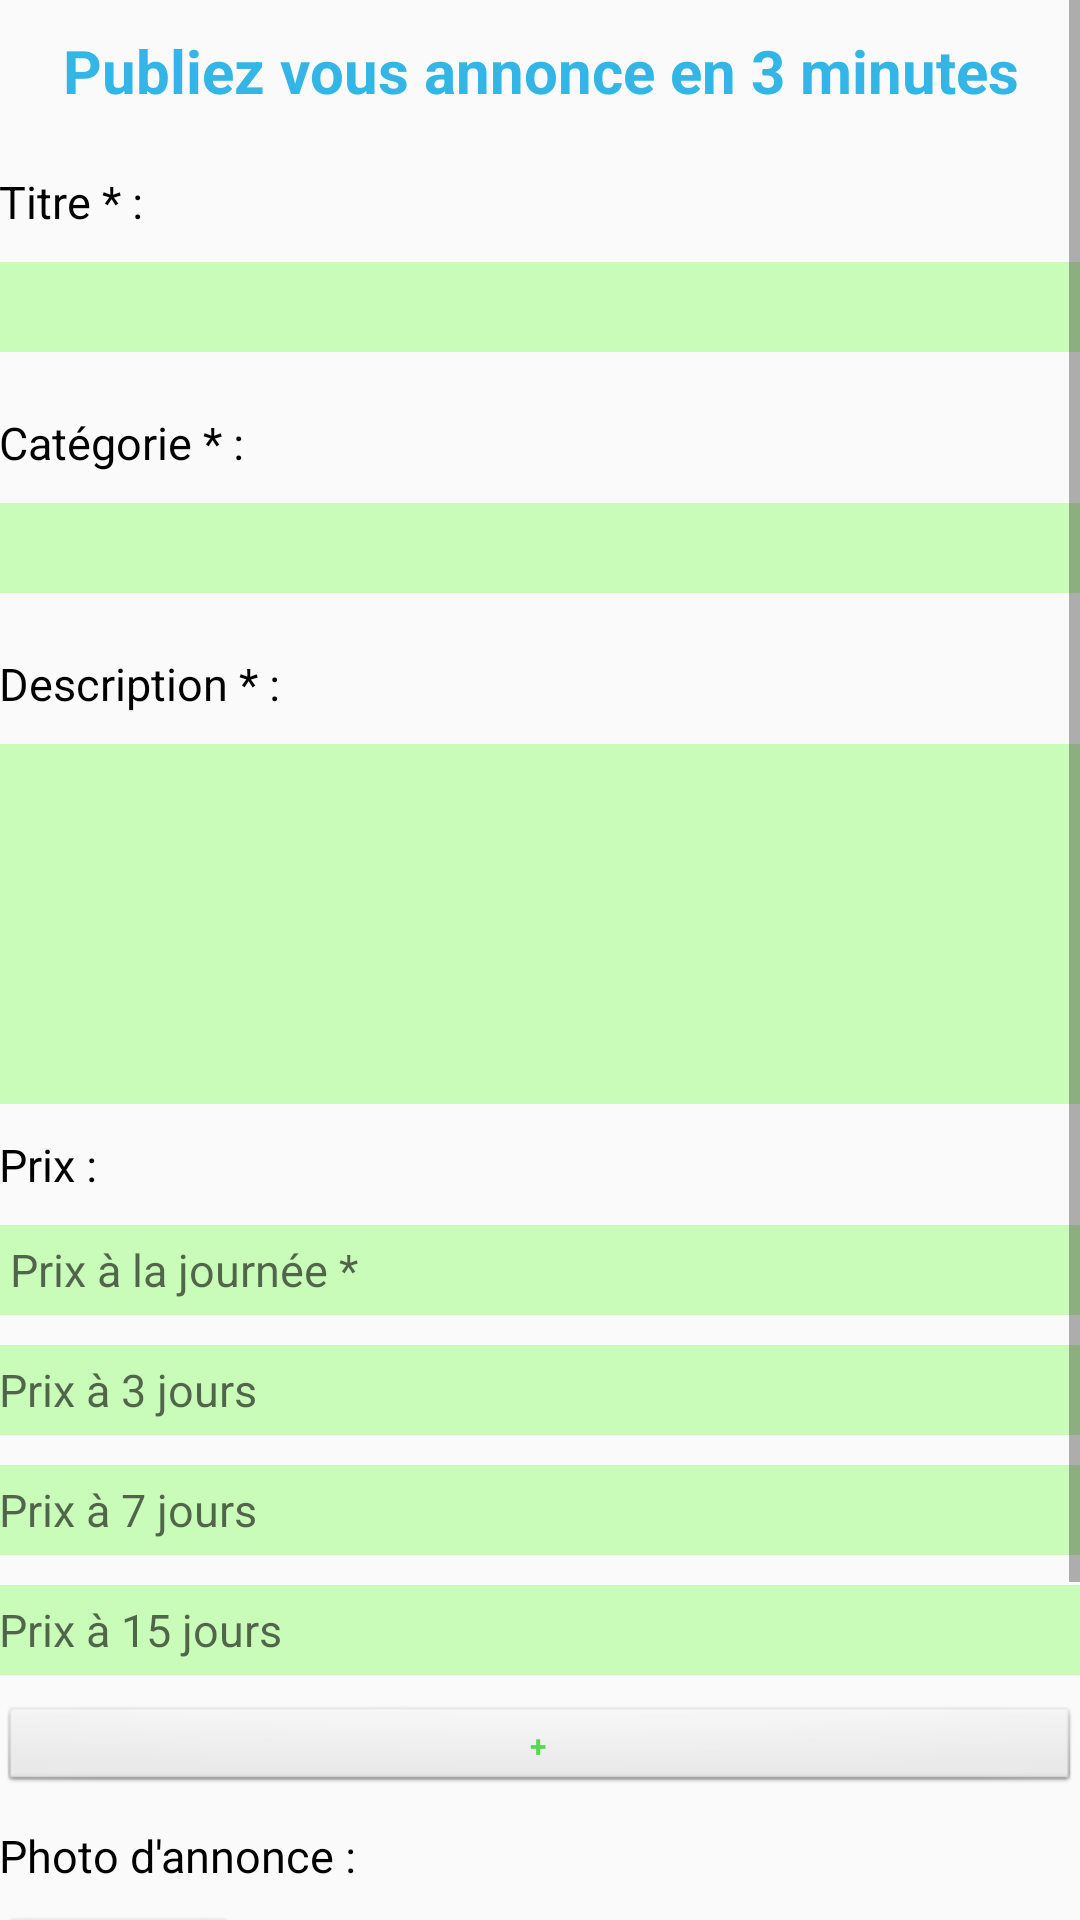

Produce the Android XML layout that renders to this screen, including the resource entries it uses.
<!-- AndroidManifest.xml: application theme AppTheme -->
<!-- res/layout/activity_depot_annonce.xml -->
<?xml version="1.0" encoding="utf-8"?>
<RelativeLayout xmlns:android="http://schemas.android.com/apk/res/android"
    xmlns:tools="http://schemas.android.com/tools" android:layout_width="match_parent"
    android:layout_height="match_parent" android:paddingLeft="@dimen/activity_horizontal_margin"
    android:paddingRight="@dimen/activity_horizontal_margin"
    android:paddingTop="@dimen/activity_vertical_margin"
    android:paddingBottom="@dimen/activity_vertical_margin"
    tools:context=".PartieJeDepose.DepotAnnonce">

    <ScrollView
        android:layout_width="match_parent"
        android:layout_height="match_parent"
        android:id="@+id/svDepotAnnonce">

        <LinearLayout
            android:orientation="vertical"
            android:layout_width="match_parent"
            android:layout_height="wrap_content"
            android:layout_alignParentTop="true"
            android:layout_centerHorizontal="true"
            android:id="@+id/linearLayout3"
            android:weightSum="1">

            <TextView
                android:layout_width="match_parent"
                android:layout_height="wrap_content"
                android:text="Publiez vous annonce en 3 minutes"
                android:id="@+id/tv1DepotAnnonce"
                android:layout_alignParentTop="true"
                android:layout_centerHorizontal="true"
                android:textSize="20dp"
                android:textColor="@android:color/holo_blue_light"
                android:textStyle="bold"
                android:layout_marginTop="10dp"
                android:textAlignment="center" />

            <TextView
                android:layout_width="wrap_content"
                android:layout_height="wrap_content"
                android:text="Titre * :"
                android:id="@+id/tvTitreDepotAnnonce"
                android:textSize="15dp"
                android:textColor="@android:color/black"
                android:layout_marginTop="20dp" />

            <EditText
                style="@android:style/Widget.EditText"
                android:layout_width="match_parent"
                android:layout_height="30dp"
                android:id="@+id/etTitreDepotAnnonce"
                android:layout_marginTop="10dp"
                android:background="#cafcb9"
                android:textSize="15dp" />

            <TextView
                android:layout_width="wrap_content"
                android:layout_height="wrap_content"
                android:text="Catégorie * :"
                android:id="@+id/tvCatégorieDepotAnnonce"
                android:textSize="15dp"
                android:textColor="@android:color/black"
                android:layout_marginTop="20dp" />

            <Spinner
                android:layout_width="match_parent"
                android:layout_height="30dp"
                android:id="@+id/spinnerCategorieDepotAnnonce"
                android:prompt="@string/categorie"
                android:background="#cafcb9"
                android:spinnerMode="dialog"
                android:layout_below="@+id/linearLayout3"
                android:layout_alignParentStart="true"
                android:layout_marginTop="10dp" />

            <TextView
                android:layout_width="wrap_content"
                android:layout_height="wrap_content"
                android:text="Description * :"
                android:id="@+id/tvDescriptionDepotAnnonce"
                android:textSize="15dp"
                android:textColor="@android:color/black"
                android:layout_marginTop="20dp" />

            <EditText
                style="@android:style/Widget.EditText"
                android:layout_width="match_parent"
                android:layout_height="120dp"
                android:id="@+id/etDescriptionDepotAnnonce"
                android:background="#cafcb9"
                android:textSize="15dp"
                android:layout_below="@+id/etTelephoneDepotAnnonce1"
                android:layout_marginTop="10dp"
                android:layout_alignStart="@+id/etTelephoneDepotAnnonce1"
                android:layout_alignEnd="@+id/etTelephoneDepotAnnonce1" />

            <TextView
                android:layout_width="wrap_content"
                android:layout_height="wrap_content"
                android:text="Prix :"
                android:id="@+id/tvPrixDepotAnnonce"
                android:textSize="15dp"
                android:textColor="@android:color/black"
                android:layout_marginTop="10dp" />

            <EditText
                style="@android:style/Widget.EditText"
                android:layout_width="match_parent"
                android:layout_height="30dp"
                android:inputType="number"
                android:ems="10"
                android:id="@+id/etPrix1DepotAnnonce"
                android:layout_below="@+id/spinnerCategorieDepotAnnonce1"
                android:layout_alignEnd="@+id/spinnerCategorieDepotAnnonce1"
                android:layout_alignStart="@+id/spinnerCategorieDepotAnnonce1"
                android:layout_marginTop="10dp"
                android:background="#cafcb9"
                android:hint=" Prix à la journée *"
                android:textSize="15dp" />

            <EditText
                style="@android:style/Widget.EditText"
                android:layout_width="match_parent"
                android:layout_height="30dp"
                android:inputType="number"
                android:ems="10"
                android:id="@+id/etPrix3DepotAnnonce"
                android:layout_below="@+id/spinnerCategorieDepotAnnonce1"
                android:layout_alignEnd="@+id/spinnerCategorieDepotAnnonce1"
                android:layout_alignStart="@+id/spinnerCategorieDepotAnnonce1"
                android:layout_marginTop="10dp"
                android:background="#cafcb9"
                android:hint="Prix à 3 jours"
                android:textSize="15dp" />

            <EditText
                style="@android:style/Widget.EditText"
                android:layout_width="match_parent"
                android:layout_height="30dp"
                android:inputType="number"
                android:ems="10"
                android:id="@+id/etPrix7DepotAnnonce"
                android:layout_marginTop="10dp"
                android:background="#cafcb9"
                android:hint="Prix à 7 jours"
                android:textSize="15dp"
                android:layout_alignParentTop="true"
                android:layout_alignParentStart="true" />

            <EditText
                style="@android:style/Widget.EditText"
                android:layout_width="match_parent"
                android:layout_height="30dp"
                android:inputType="number"
                android:ems="10"
                android:id="@+id/etPrix15DepotAnnonce"
                android:layout_marginTop="10dp"
                android:background="#cafcb9"
                android:hint="Prix à 15 jours"
                android:textSize="15dp"
                android:layout_alignParentTop="true"
                android:layout_alignParentStart="true" />

            <Button
                style="@android:style/Widget.Button"
                android:layout_width="match_parent"
                android:layout_height="30dp"
                android:text="+"
                android:id="@+id/btnAjouterPrixDepotAnnonce"
                android:layout_below="@+id/linearLayout2"
                android:layout_centerHorizontal="true"
                android:textSize="10dp"
                android:textColor="#54d954"
                android:layout_gravity="center_horizontal"
                android:textStyle="bold"
                android:layout_marginTop="10dp" />

            <TextView
                android:layout_width="wrap_content"
                android:layout_height="wrap_content"
                android:text="Photo d&apos;annonce :"
                android:id="@+id/tvPhotoDepotAnnonce"
                android:textSize="15dp"
                android:textColor="@android:color/black"
                android:layout_marginTop="10dp" />

            <Button
                style="@android:style/Widget.Button"
                android:layout_width="80dp"
                android:layout_height="80dp"
                android:text="+"
                android:id="@+id/btnAjouterPhotoDepotAnnonce"
                android:layout_below="@+id/linearLayout2"
                android:layout_centerHorizontal="true"
                android:textSize="30dp"
                android:textColor="#54d954"
                android:layout_gravity="center_horizontal|left"
                android:textStyle="bold"
                android:layout_marginTop="10dp" />

            <Button
                style="@android:style/Widget.Button"
                android:id="@+id/btnDeposerDepotAnnonce"
                android:layout_width="match_parent"
                android:layout_height="wrap_content"
                android:text="Déposez-le !"
                android:textStyle="bold"
                android:textColor="@android:color/holo_blue_light"
                android:textSize="20dp"
                android:layout_marginTop="10dp"
                android:layout_below="@+id/etDescriptionDepotAnnonce1"
                android:layout_alignStart="@+id/etDescriptionDepotAnnonce1"
                android:layout_alignEnd="@+id/etDescriptionDepotAnnonce1"
                android:layout_gravity="center_horizontal" />

        </LinearLayout>
    </ScrollView>

</RelativeLayout>
<!-- resources referenced by this layout -->
<resources>
  <string name="categorie">Categorie *</string>
  <style name="AppTheme" parent="Theme.AppCompat.Light.DarkActionBar">
          
          <item name="colorPrimary">@color/colorPrimary</item>
          <item name="colorPrimaryDark">@color/colorPrimaryDark</item>
          <item name="colorAccent">@color/colorAccent</item>
      </style>
  <color name="colorPrimary">#54d954</color>
  <color name="colorPrimaryDark">#303F9F</color>
  <color name="colorAccent">#FF4081</color>
</resources>
